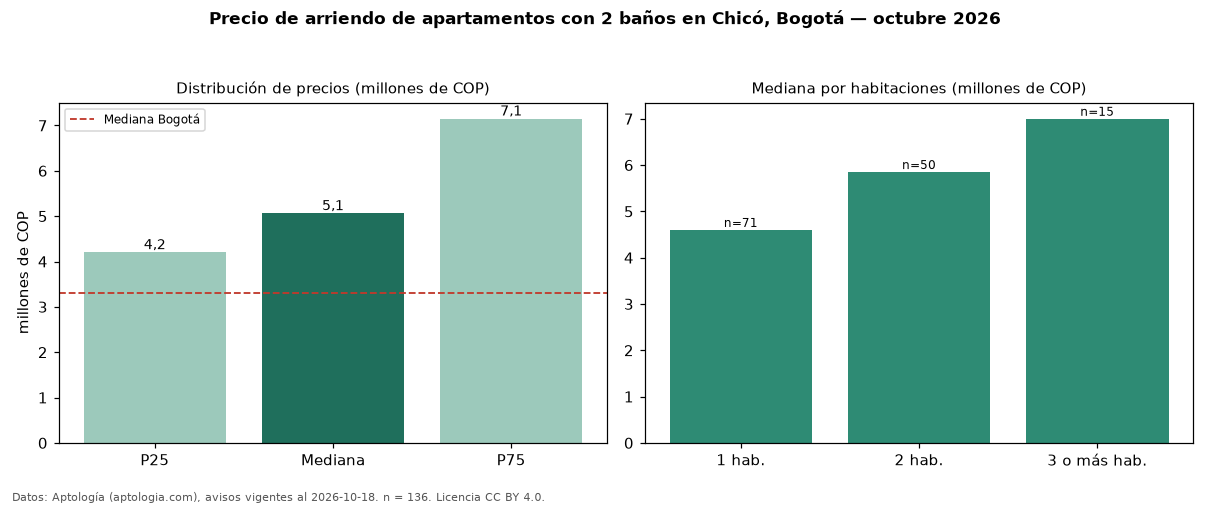

The table this chart was drawn from, first rows:
seccion, metrica, valor, moneda, n
filtro, ban2, con 2 baños, , 136
precio, p25, 4200000, COP, 136
precio, mediana, 5060000, COP, 136
precio, p75, 7147500, COP, 136
precio, minimo, 2055400, COP, 136
precio, maximo, 15500000, COP, 136
m2, mediana_precio_m2, 70312, COP, 125
m2, area_mediana_m2, 71.0, m2, 125
admin, mediana_admin_mes, 850000, COP, 77
banos, mediana_banos, 2.0, , 
parqueadero, pct_con_parqueadero, 97.8, %, 135
estrato, estrato_mas_frecuente, 6, , 136
habitaciones, 1, 4600000, COP, 71
habitaciones, 2, 5850000, COP, 50
habitaciones, 3+, 7000000, COP, 15
ciudad, mediana_ciudad_referencia, 3300000, COP, 
ciudad, mediana_m2_ciudad, 48246, COP, 
fuente, fecha_datos, 2026-10-18, , 
fuente, atribucion, https://www.aptologia.com/arriendo/bogot…, , 
fuente, licencia, CC BY 4.0, , 
